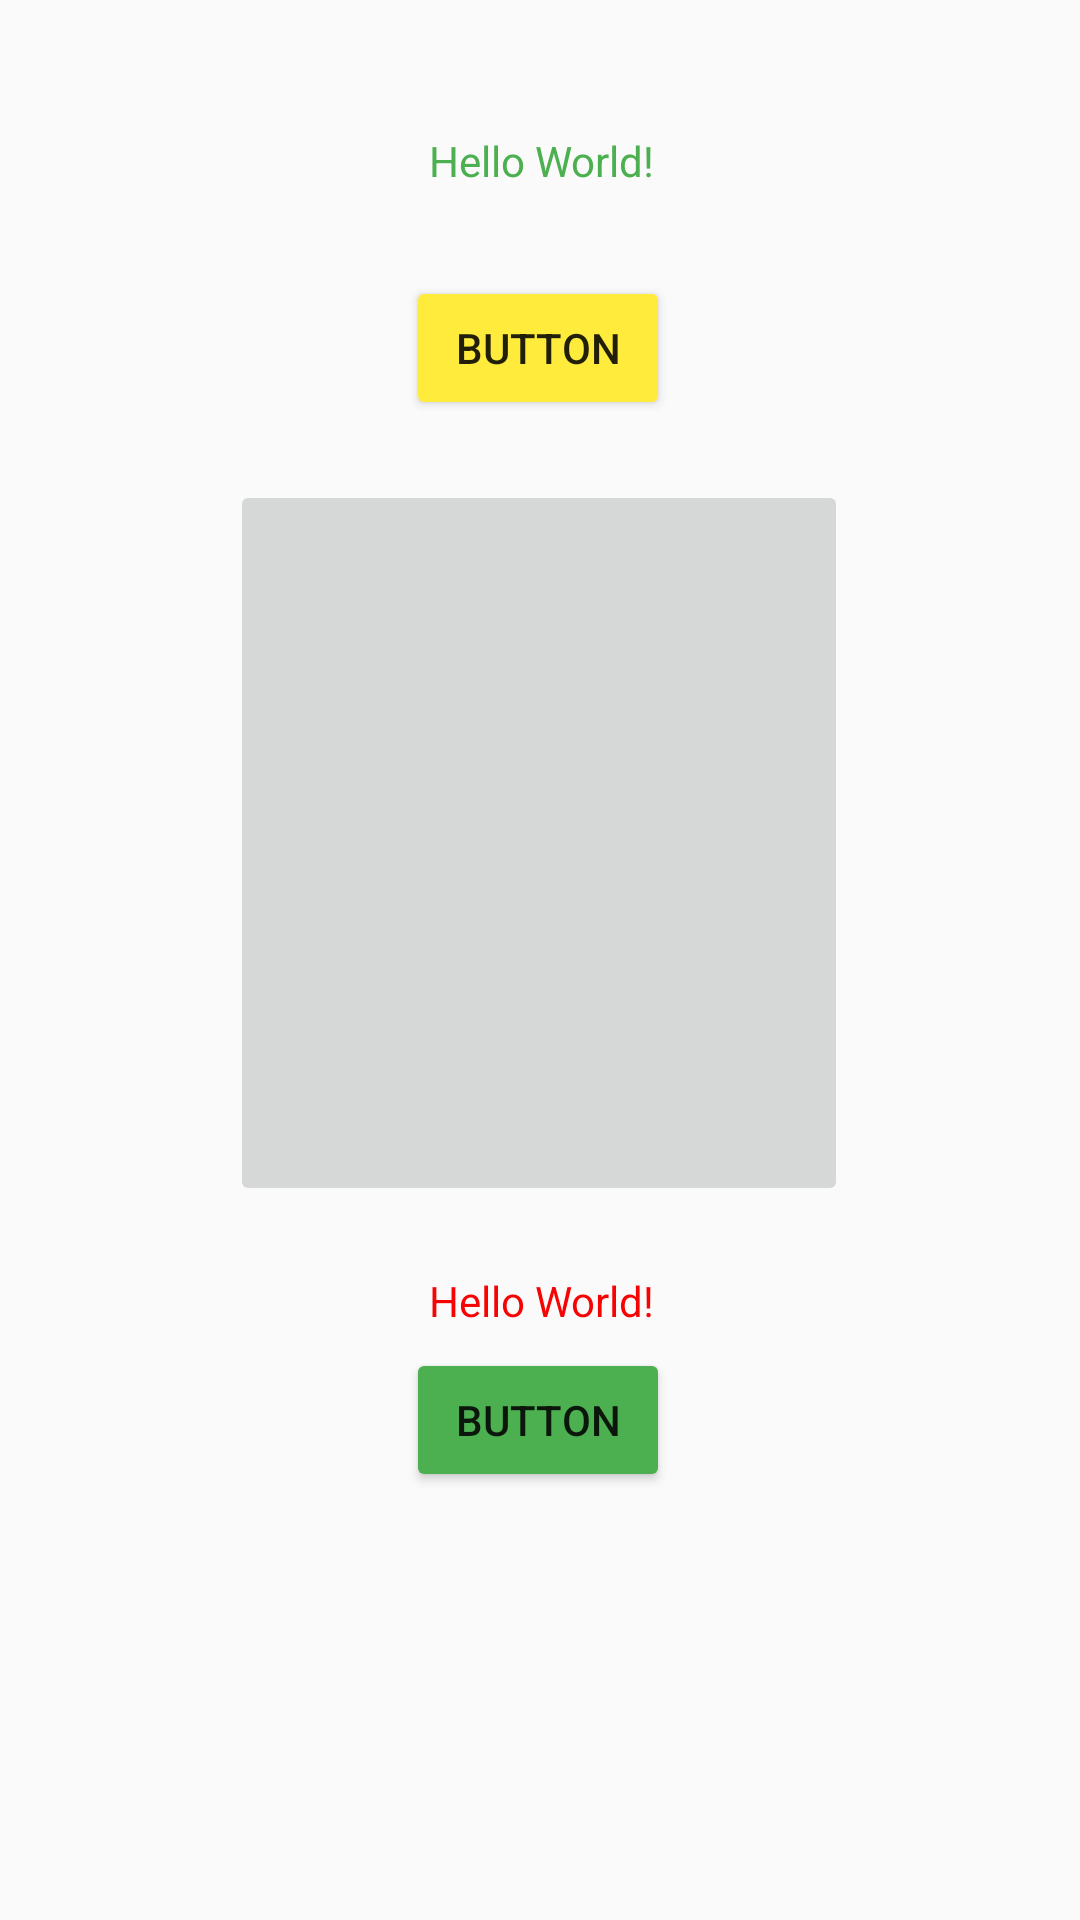

Produce the Android XML layout that renders to this screen, including the resource entries it uses.
<!-- AndroidManifest.xml: application theme Theme.MyActivity1 -->
<!-- res/layout/activity_main.xml -->
<?xml version="1.0" encoding="utf-8"?>
<androidx.constraintlayout.widget.ConstraintLayout xmlns:android="http://schemas.android.com/apk/res/android"
    xmlns:app="http://schemas.android.com/apk/res-auto"
    xmlns:tools="http://schemas.android.com/tools"
    android:layout_width="match_parent"
    android:layout_height="match_parent"
    tools:context=".MainActivity">

    <TextView
        android:id="@+id/textView2"
        android:layout_width="wrap_content"
        android:layout_height="wrap_content"
        android:text="Hello World!"
        android:textColor="#F60303"
        app:layout_constraintBottom_toBottomOf="parent"
        app:layout_constraintEnd_toEndOf="parent"
        app:layout_constraintHorizontal_bias="0.502"
        app:layout_constraintStart_toStartOf="parent"
        app:layout_constraintTop_toTopOf="parent"
        app:layout_constraintVertical_bias="0.683" />

    <TextView
        android:layout_width="wrap_content"
        android:layout_height="wrap_content"
        android:text="Hello World!"
        android:textColor="#4CAF50"
        app:layout_constraintBottom_toBottomOf="parent"
        app:layout_constraintEnd_toEndOf="parent"
        app:layout_constraintHorizontal_bias="0.502"
        app:layout_constraintStart_toStartOf="parent"
        app:layout_constraintTop_toTopOf="parent"
        app:layout_constraintVertical_bias="0.071" />

    <Button
        android:id="@+id/button8"
        android:layout_width="wrap_content"
        android:layout_height="wrap_content"
        android:layout_marginTop="92dp"
        android:backgroundTint="#FFEB3B"
        android:text="Button"
        app:layout_constraintEnd_toEndOf="parent"
        app:layout_constraintHorizontal_bias="0.498"
        app:layout_constraintStart_toStartOf="parent"
        app:layout_constraintTop_toTopOf="parent" />

    <Button
        android:id="@+id/button2"
        android:layout_width="wrap_content"
        android:layout_height="wrap_content"
        android:backgroundTint="#4CAF50"
        android:text="Button"
        android:textColorLink="#E91E63"
        app:iconTint="#000000"
        app:layout_constraintBottom_toBottomOf="parent"
        app:layout_constraintEnd_toEndOf="parent"
        app:layout_constraintHorizontal_bias="0.498"
        app:layout_constraintStart_toStartOf="parent"
        app:layout_constraintTop_toTopOf="parent"
        app:layout_constraintVertical_bias="0.759"
        app:strokeColor="#593D3D" />

    <ImageButton
        android:id="@+id/imageButton2"
        android:layout_width="206dp"
        android:layout_height="242dp"
        app:layout_constraintBottom_toBottomOf="parent"
        app:layout_constraintEnd_toEndOf="parent"
        app:layout_constraintHorizontal_bias="0.497"
        app:layout_constraintStart_toStartOf="parent"
        app:layout_constraintTop_toTopOf="parent"
        app:layout_constraintVertical_bias="0.402"
        app:srcCompat="@mipmap/ic_launcher" />

</androidx.constraintlayout.widget.ConstraintLayout>
<!-- resources referenced by this layout -->
<resources>
  <style name="Theme.MyActivity1" parent="Theme.AppCompat.Light.NoActionBar">
          
          <item name="colorPrimary">@color/purple_500</item>
          <item name="colorPrimaryVariant">@color/purple_700</item>
          <item name="colorOnPrimary">@color/white</item>
          
          <item name="colorSecondary">@color/teal_200</item>
          <item name="colorSecondaryVariant">@color/teal_700</item>
          <item name="colorOnSecondary">@color/black</item>
          
          <item name="android:statusBarColor">?attr/colorPrimaryVariant</item>
          
      </style>
  <!-- not gathered from this repository: default colours our renderer supplied (Android Studio template values) -->
  <color name="purple_500">#FF6200EE</color>
  <color name="purple_700">#FF3700B3</color>
  <color name="teal_200">#FF03DAC5</color>
  <color name="teal_700">#FF018786</color>
  <color name="black">#FF000000</color>
  <color name="white">#FFFFFFFF</color>
</resources>
